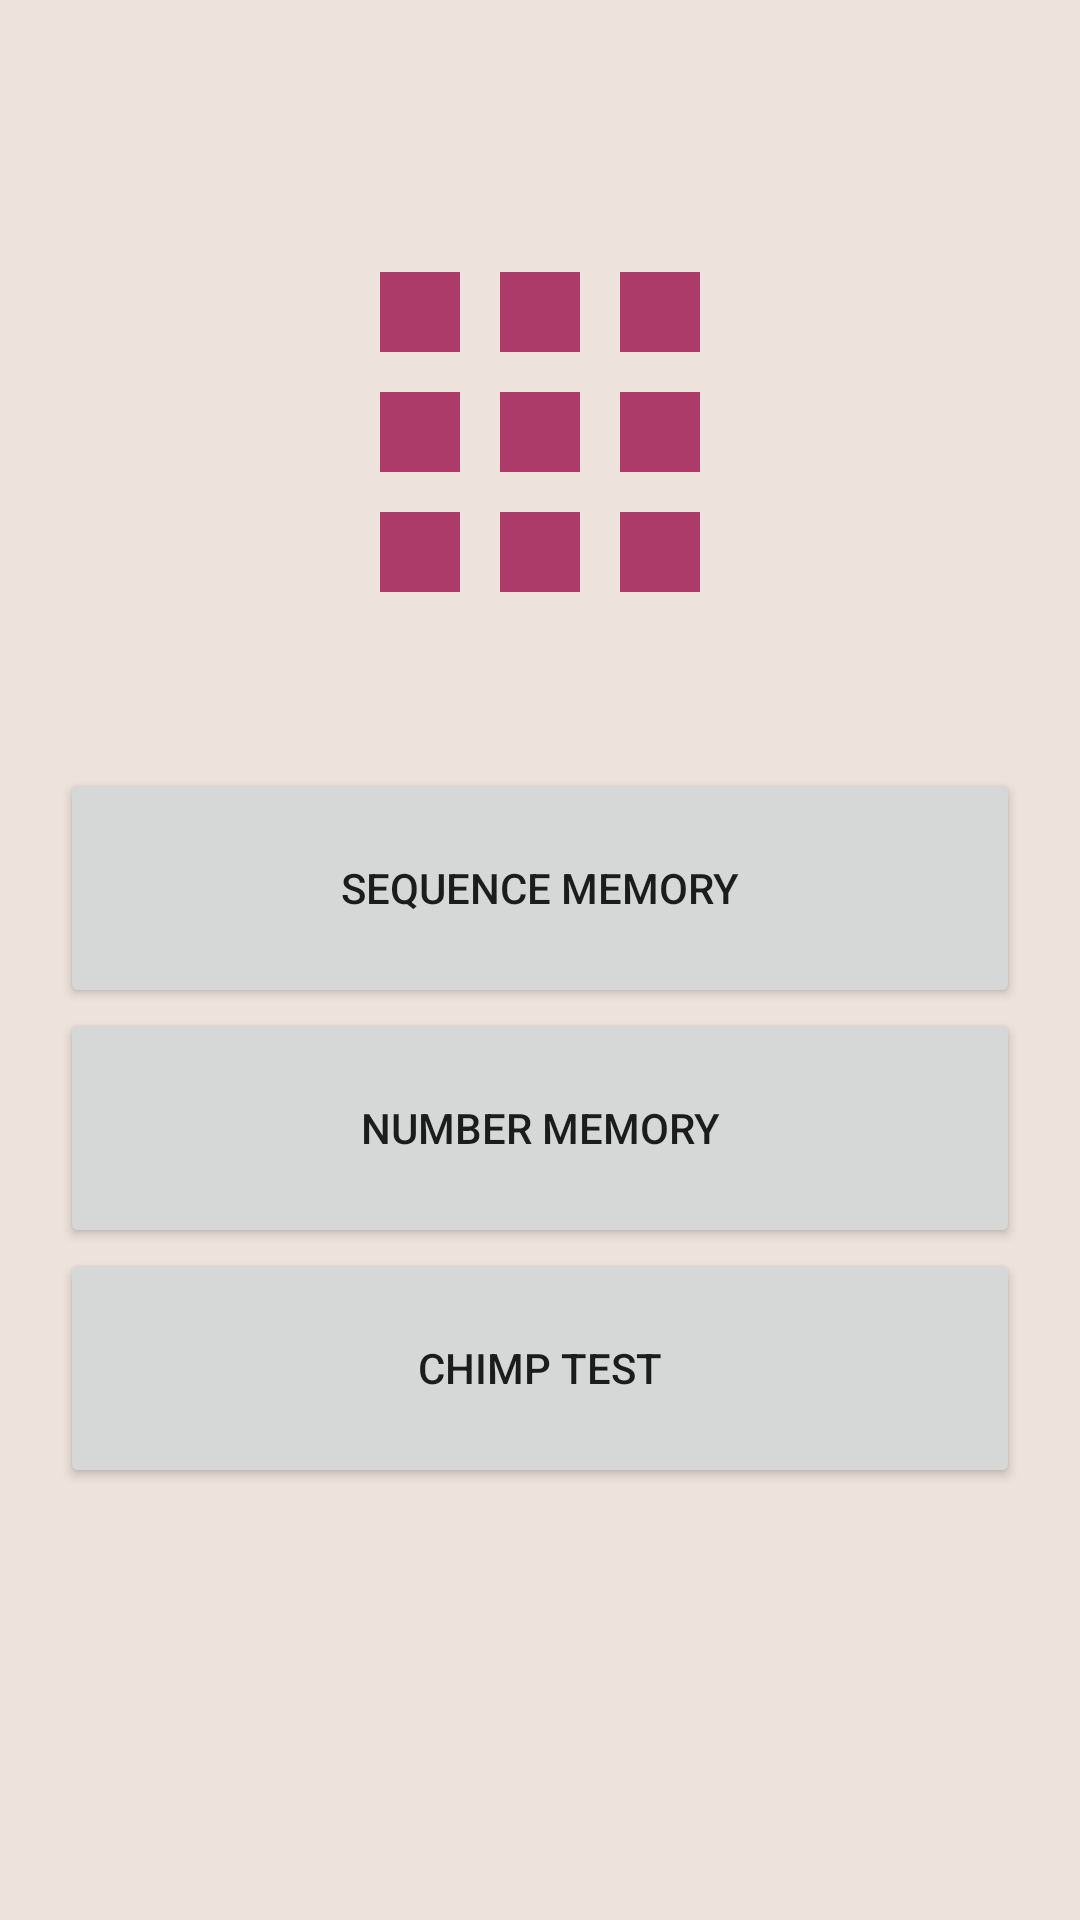

Reconstruct the res/layout file that produces this screen, plus the resources it refers to.
<!-- AndroidManifest.xml: application theme Theme.BigBrainz -->
<!-- res/layout/fragment_game_1_selection.xml -->
<?xml version="1.0" encoding="utf-8"?>
<androidx.constraintlayout.widget.ConstraintLayout xmlns:android="http://schemas.android.com/apk/res/android"
    xmlns:app="http://schemas.android.com/apk/res-auto"
    xmlns:tools="http://schemas.android.com/tools"
    android:layout_width="match_parent"
    android:layout_height="match_parent"
    android:background="?attr/colorSecondary"
    tools:context=".ui.tasks.Game1SelectionFragment">

    <ImageView
        android:id="@+id/g1s_logo"
        android:layout_width="match_parent"
        android:layout_height="0dp"
        app:layout_constraintTop_toTopOf="@+id/gl_g2s_h_1"
        app:layout_constraintBottom_toTopOf="@+id/gl_g2s_h_2"
        android:src="@drawable/ic_memory"
        app:layout_constraintLeft_toRightOf="parent" />

    <ScrollView
        android:layout_width="match_parent"
        android:layout_height="0dp"
        app:layout_constraintTop_toTopOf="@id/gl_g2s_h_3"
        app:layout_constraintBottom_toTopOf="@id/gl_g2s_h_4">

        <LinearLayout
            android:id="@+id/main_ll_games_list"
            android:layout_width="match_parent"
            android:layout_height="0dp"
            android:orientation="vertical"
            android:paddingHorizontal="20dp">

            <Button
                android:id="@+id/g1s_m1_button"
                android:layout_width="match_parent"
                android:layout_height="80dp"
                android:padding="5dp"
                android:text="@string/g1l1_name"/>

            <Button
                android:id="@+id/g1s_m2_button"
                android:layout_width="match_parent"
                android:layout_height="80dp"
                android:padding="5dp"
                android:text="@string/g1l2_name" />

            <Button
                android:id="@+id/g1s_m3_button"
                android:layout_width="match_parent"
                android:layout_height="80dp"
                android:padding="5dp"
                android:text="@string/g1l3_name" />

        </LinearLayout>
    </ScrollView>

    <androidx.constraintlayout.widget.Guideline
        android:id="@+id/gl_g2s_h_1"
        android:layout_width="wrap_content"
        android:layout_height="wrap_content"
        android:orientation="horizontal"
        app:layout_constraintGuide_percent="0.10" />

    <androidx.constraintlayout.widget.Guideline
        android:id="@+id/gl_g2s_h_2"
        android:layout_width="wrap_content"
        android:layout_height="wrap_content"
        android:orientation="horizontal"
        app:layout_constraintGuide_percent="0.35" />

    <androidx.constraintlayout.widget.Guideline
        android:id="@+id/gl_g2s_h_3"
        android:layout_width="wrap_content"
        android:layout_height="wrap_content"
        android:orientation="horizontal"
        app:layout_constraintGuide_percent="0.40" />

    <androidx.constraintlayout.widget.Guideline
        android:id="@+id/gl_g2s_h_4"
        android:layout_width="wrap_content"
        android:layout_height="wrap_content"
        android:orientation="horizontal"
        app:layout_constraintGuide_percent="0.80" />




</androidx.constraintlayout.widget.ConstraintLayout>
<!-- resources referenced by this layout -->
<resources>
  <!-- drawable ic_memory (drawable) -->
  <vector android:height="24dp" android:tint="?attr/colorPrimary"
      android:viewportHeight="24" android:viewportWidth="24"
      android:width="24dp" xmlns:android="http://schemas.android.com/apk/res/android">
      <path android:fillColor="@android:color/white" android:pathData="M4,8h4L8,4L4,4v4zM10,20h4v-4h-4v4zM4,20h4v-4L4,16v4zM4,14h4v-4L4,10v4zM10,14h4v-4h-4v4zM16,4v4h4L20,4h-4zM10,8h4L14,4h-4v4zM16,14h4v-4h-4v4zM16,20h4v-4h-4v4z"/>
  </vector>
  <string name="g1l1_name">Sequence memory</string>
  <string name="g1l2_name">Number memory</string>
  <string name="g1l3_name">Chimp test</string>
  <style name="Theme.BigBrainz" parent="Theme.MaterialComponents.DayNight.DarkActionBar">
          
          <item name="colorPrimary">@color/colorPrimary</item>
          <item name="colorPrimaryVariant">@color/colorPrimary2</item>
          <item name="colorOnPrimary">@color/colorAccent</item>
          
          <item name="colorSecondary">@color/colorBackground</item>
          <item name="colorSecondaryVariant">@color/colorBackground2</item>
          <item name="colorOnSecondary">@color/colorMainFont</item>
          
          <item name="android:statusBarColor">?attr/colorPrimaryVariant</item>
          
          <item name="colorButtonWaiting">@color/colorBackground</item>
  
          <item name="android:colorBackground">@color/colorBackground</item>
      </style>
  <color name="colorPrimary">#AC3B69</color>
  <color name="colorPrimary2">#123C69</color>
  <color name="colorAccent">#EDC787</color>
  <color name="colorBackground">#EEE2DC</color>
  <color name="colorBackground2">#BAB2B5</color>
  <color name="colorMainFont">#AC3B61</color>
</resources>
